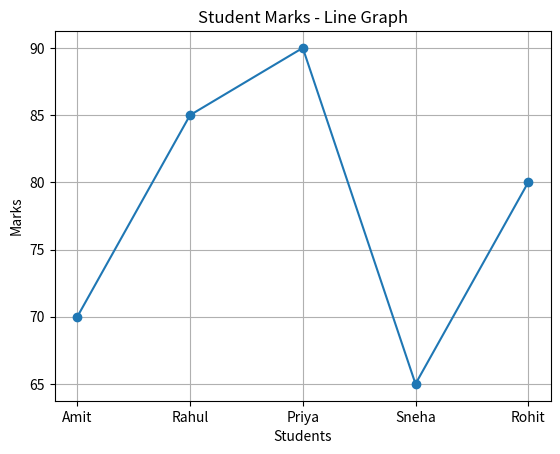

Write the Python code that produced this figure.

import matplotlib.pyplot as plt

students = ["Amit", "Rahul", "Priya", "Sneha", "Rohit"]
marks = [70, 85, 90, 65, 80]

plt.plot(students, marks, marker="o")

plt.title("Student Marks - Line Graph")
plt.xlabel("Students")
plt.ylabel("Marks")
plt.grid(True)

plt.show()
